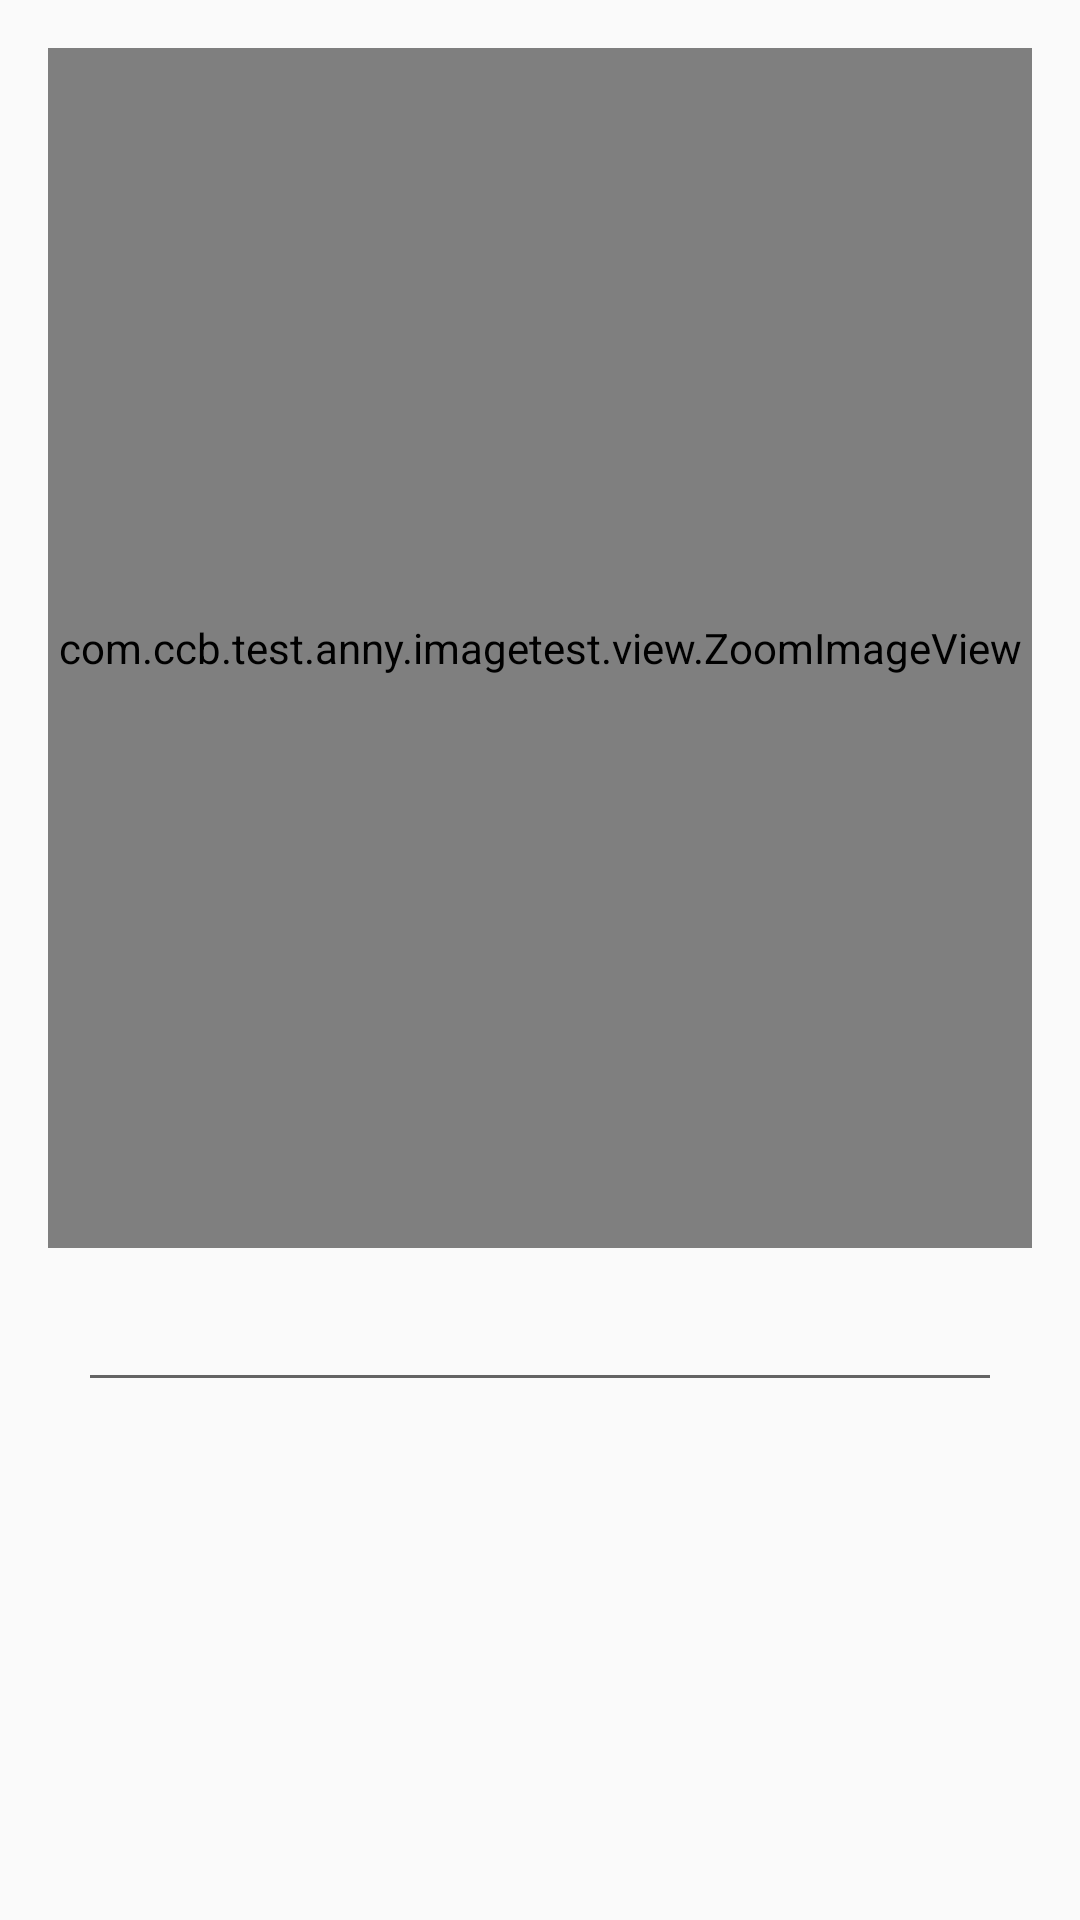

The Android layout XML behind this screen, and the referenced resources:
<!-- AndroidManifest.xml: application theme AppTheme -->
<!-- res/layout/content_image_main.xml -->
<?xml version="1.0" encoding="utf-8"?>
<LinearLayout xmlns:android="http://schemas.android.com/apk/res/android"
    xmlns:app="http://schemas.android.com/apk/res-auto"
    xmlns:tools="http://schemas.android.com/tools"
    android:id="@+id/content_image_main"
    android:layout_width="match_parent"
    android:layout_height="match_parent"
    android:paddingBottom="@dimen/activity_vertical_margin"
    android:paddingLeft="@dimen/activity_horizontal_margin"
    android:paddingRight="@dimen/activity_horizontal_margin"
    android:paddingTop="@dimen/activity_vertical_margin"
    app:layout_behavior="@string/appbar_scrolling_view_behavior"
    android:orientation="vertical"
    tools:context="com.ccb.test.anny.imagetest.ImageMainActivity"
    tools:showIn="@layout/activity_image_main">

   
    <com.ccb.test.anny.imagetest.view.ZoomImageView
        android:id="@+id/image_view"
        android:layout_width="match_parent"
        android:layout_height="400dp"
        android:scaleType="matrix"
        />

    <EditText
        android:id="@+id/edit_text"
        android:layout_width="match_parent"
        android:layout_height="wrap_content"
        android:layout_marginTop="10dp"
        android:layout_marginLeft="10dp"
        android:layout_marginRight="10dp"/>
</LinearLayout>
<!-- res/layout/activity_image_main.xml (included above) -->
<?xml version="1.0" encoding="utf-8"?>
<android.support.design.widget.CoordinatorLayout xmlns:android="http://schemas.android.com/apk/res/android"
    xmlns:app="http://schemas.android.com/apk/res-auto"
    xmlns:tools="http://schemas.android.com/tools"
    android:layout_width="match_parent"
    android:layout_height="match_parent"
    android:fitsSystemWindows="true"
    tools:context="com.ccb.test.anny.imagetest.ImageMainActivity">

    <android.support.design.widget.AppBarLayout
        android:layout_width="match_parent"
        android:layout_height="wrap_content"
        android:theme="@style/AppTheme.AppBarOverlay">

        <android.support.v7.widget.Toolbar
            android:id="@+id/toolbar"
            android:layout_width="match_parent"
            android:layout_height="?attr/actionBarSize"
            android:background="?attr/colorPrimary"
            app:popupTheme="@style/AppTheme.PopupOverlay" />

    </android.support.design.widget.AppBarLayout>

    <include layout="@layout/content_image_main"
        android:id="@+id/include" />

    <android.support.design.widget.FloatingActionButton
        android:id="@+id/fab"
        android:layout_width="wrap_content"
        android:layout_height="wrap_content"
        android:layout_margin="@dimen/fab_margin"
        app:srcCompat="@android:drawable/ic_dialog_email"
        app:layout_anchor="@+id/include" />

</android.support.design.widget.CoordinatorLayout>
<!-- resources referenced by this layout -->
<resources>
  <dimen name="activity_horizontal_margin">16dp</dimen>
  <dimen name="activity_vertical_margin">16dp</dimen>
  <dimen name="fab_margin">16dp</dimen>
  <style name="AppTheme.AppBarOverlay" parent="ThemeOverlay.AppCompat.Dark.ActionBar" />
  <style name="AppTheme.PopupOverlay" parent="ThemeOverlay.AppCompat.Light" />
  <style name="AppTheme" parent="Theme.AppCompat.Light.DarkActionBar">
          
          <item name="colorPrimary">@color/colorPrimary</item>
          <item name="colorPrimaryDark">@color/colorPrimaryDark</item>
          <item name="colorAccent">@color/colorAccent</item>
      </style>
  <color name="colorPrimary">#3F51B5</color>
  <color name="colorPrimaryDark">#303F9F</color>
  <color name="colorAccent">#FF4081</color>
</resources>
